3-way image classification set "dataset_groupe_18" from GitHub (MattCazor/projet_ia_java_ths); label vocabulary: cat, dog, wild animal.

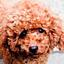
Label: dog

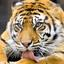
Label: wild animal

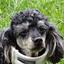
Label: dog

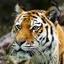
Label: wild animal

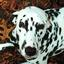
Label: dog

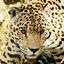
Label: wild animal
